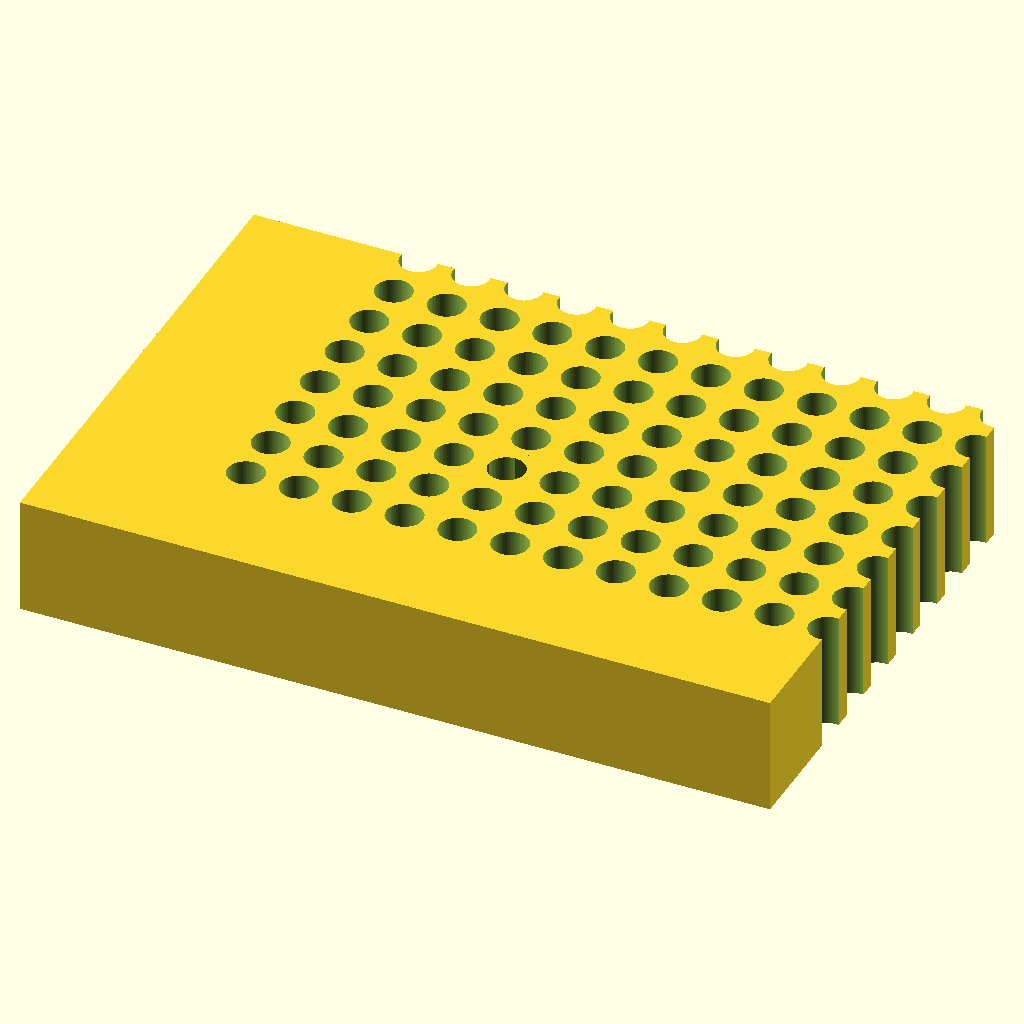
Cell 1: rendered with the file's own defaults.
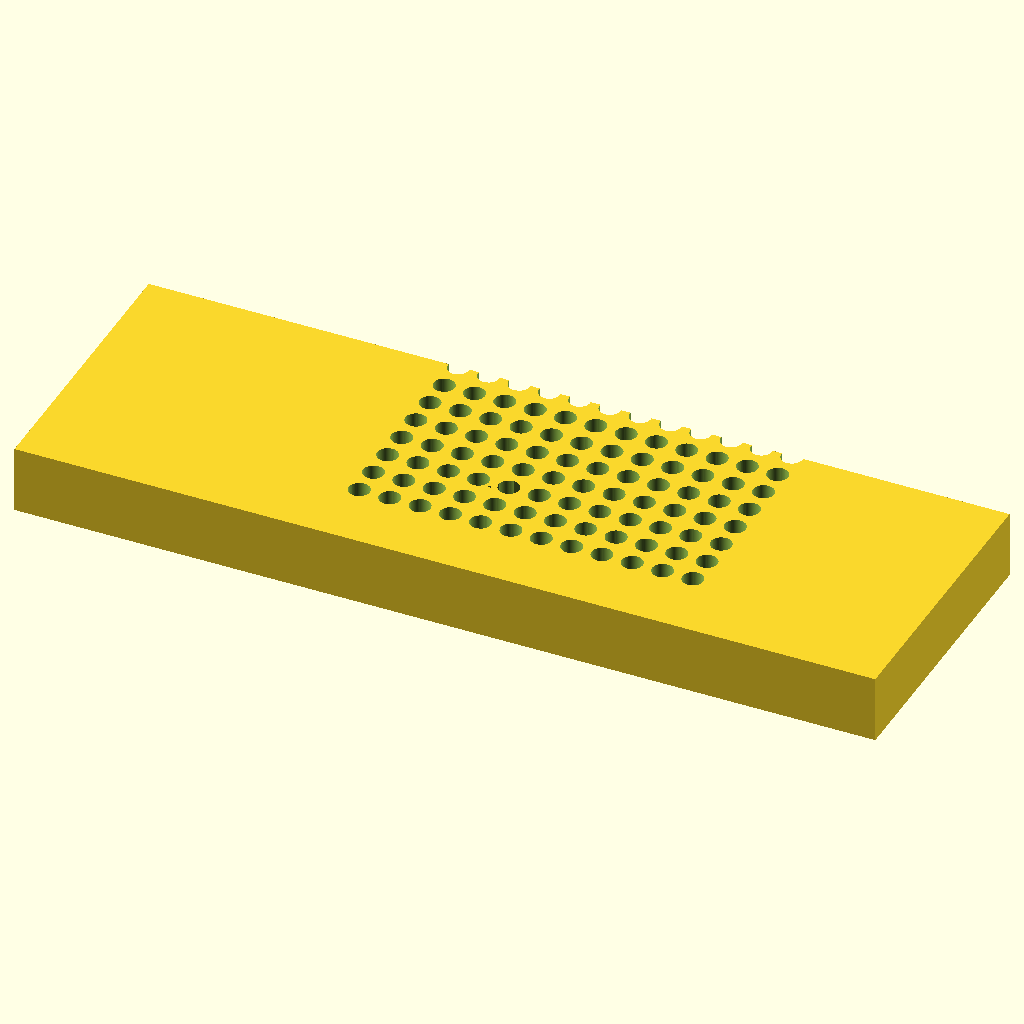
Cell 2: plate_length = 255.52 (everything else at default).
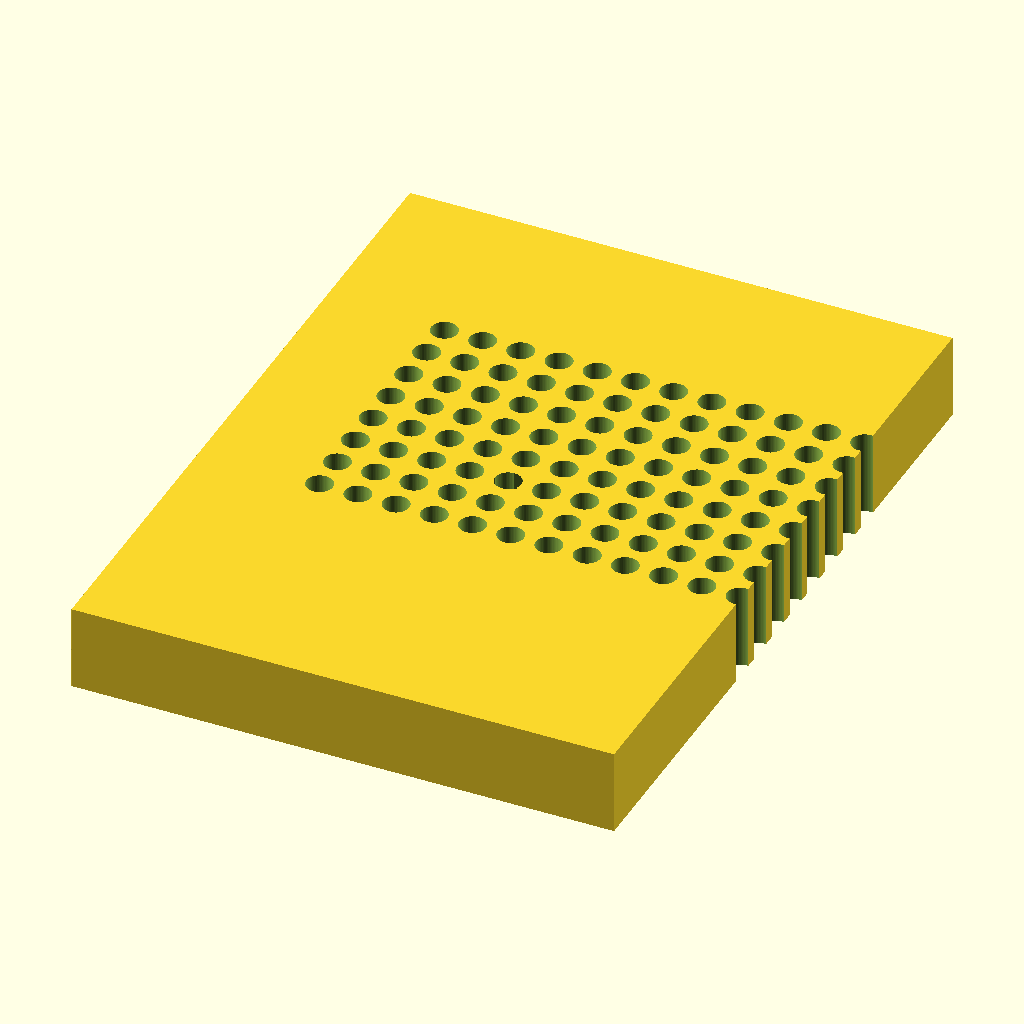
Cell 3 — plate_width set to 170.96, the other parameters unchanged.
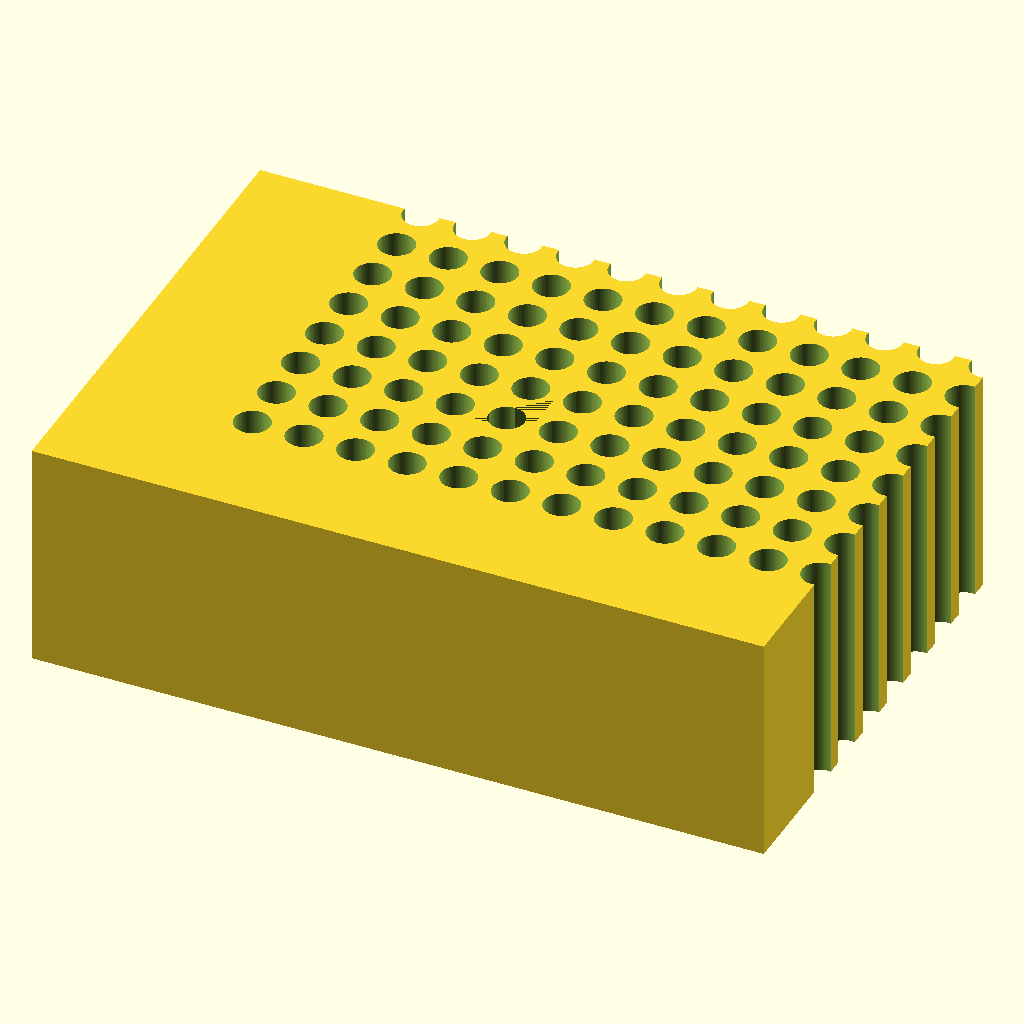
Cell 4: plate_height = 40 (everything else at default).
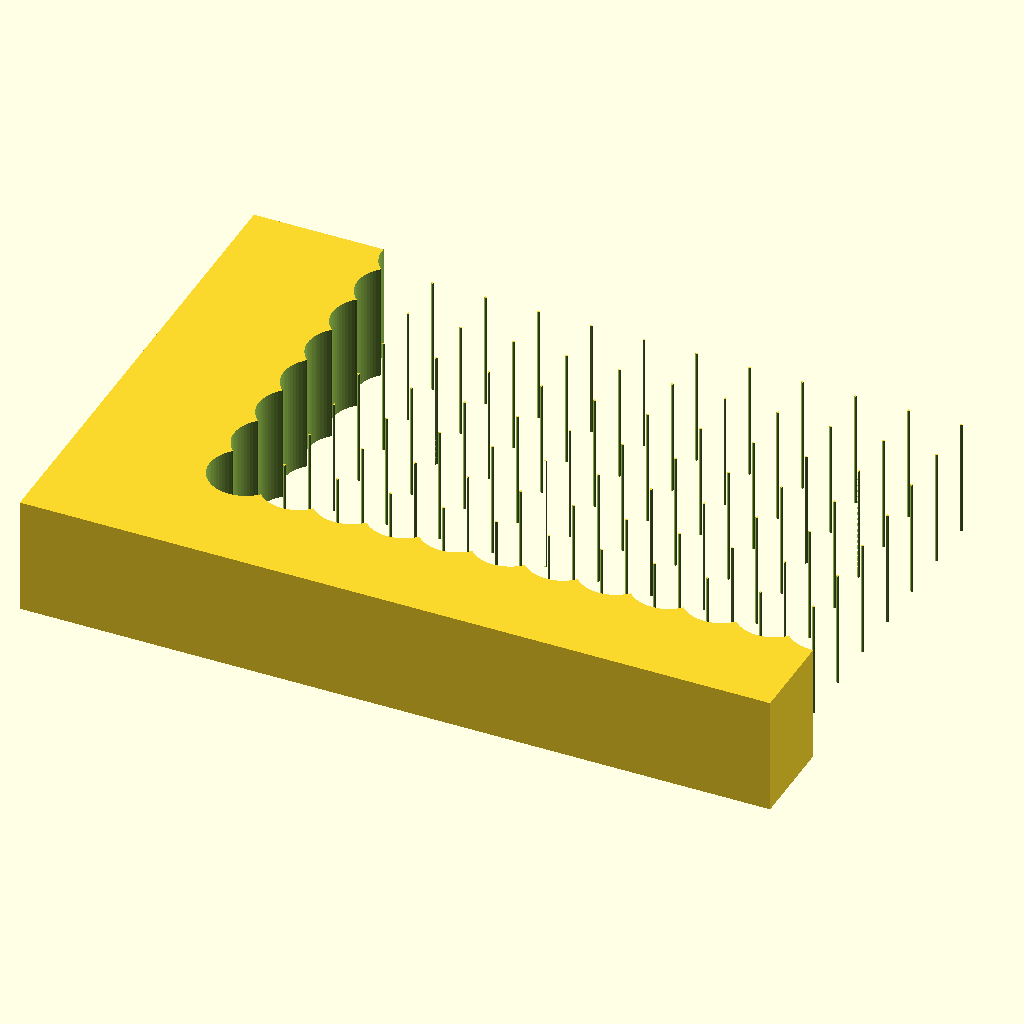
Cell 5: hole_d = 12.4 (everything else at default).
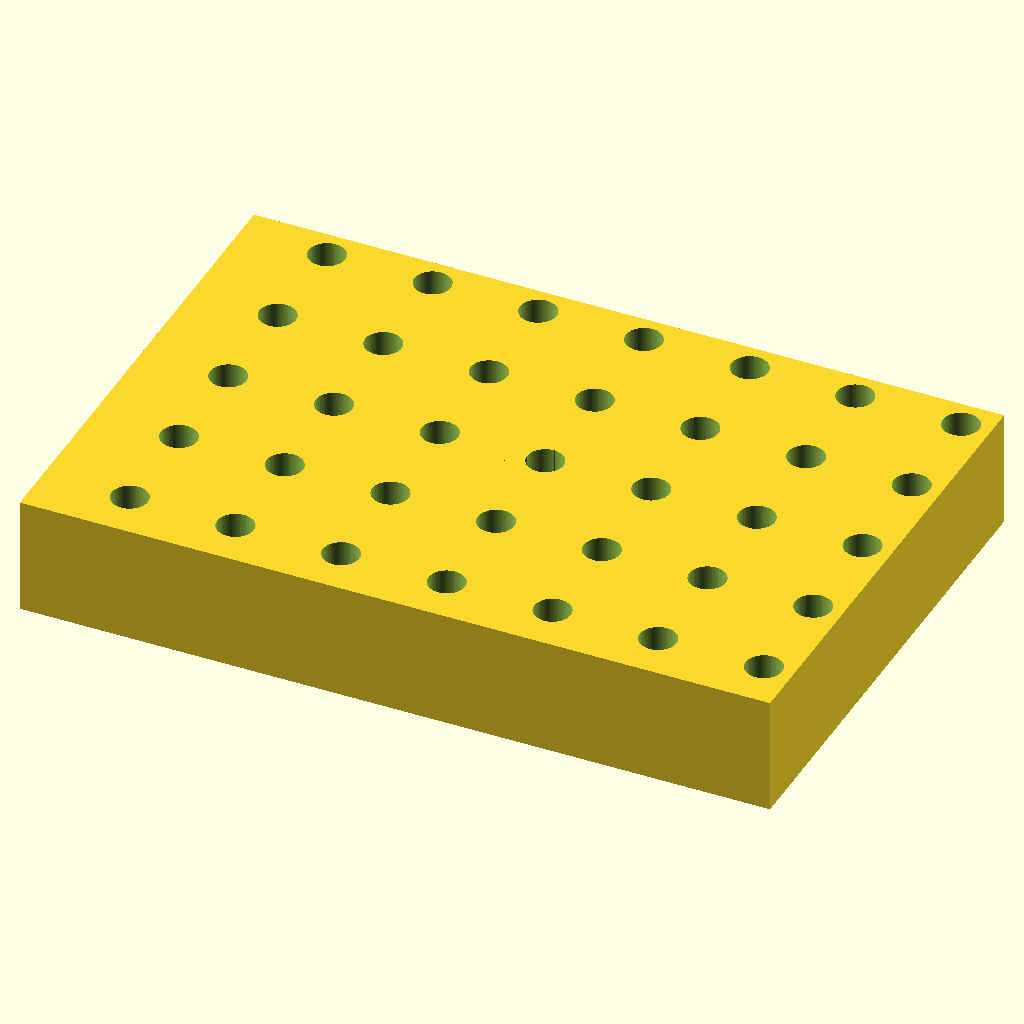
Cell 6: hole_pitch = 18 (everything else at default).
The same orthographic view direction (rotation 55°, 0°, 25°; colour scheme Cornfield) for every cell, with the view re-fitted per cell, so scale and position can differ between cells.
OpenSCAD source file bench/results/gpu-v11-g3/code/scadcoder-v11/pcr_tube_rack_sbs_s6_a0.scad:
// 96-well PCR tube rack (0.2 mL) - microplate footprint
// Print orientation: base on XY plane, holes through in Z

// ---- Dimensions (mm) ----
plate_length   = 127.76;  // X
plate_width    = 85.48;   // Y
plate_height   = 20;      // Z
hole_d         = 6.2;     // tube hole diameter
hole_pitch     = 9;       // centre-to-centre spacing
hole_count_x   = 12;      // columns along X
hole_count_y   = 8;       // rows along Y
chamfer_leg    = 5;       // 45-degree chamfer leg length
chamfer_start_x = 14.38; // first hole offset from left edge
chamfer_start_y = 11.24; // first hole offset from back edge
overcut        = 0.5;     // cutter extension past faces

$fn = 64;

difference() {
    // Main block, centred in X/Y, resting on z = 0
    translate([-plate_length/2, -plate_width/2, 0])
        cube([plate_length, plate_width, plate_height]);

    // Tube holes, grid centred on block
    for (i = [0 : hole_count_x - 1])
        for (j = [0 : hole_count_y - 1])
            translate([(i - (hole_count_x - 1)/2) * hole_pitch + chamfer_start_x - 0.5,
                       (j - (hole_count_y - 1)/2) * hole_pitch + chamfer_start_y - 0.5,
                       -overcut])
                cylinder(d = hole_d, h = plate_height + 2*overcut);

    // 45-degree chamfer at A1 corner (orientation mark)
    translate([0, 0, 0])
        linear_extrude(height = plate_height)
            polygon([[-chamfer_leg, -chamfer_leg],
                     [ chamfer_leg, -chamfer_leg],
                     [ chamfer_leg,  chamfer_leg]]);
}
Parameter table extracted from the source (name, type, default, range or options):
plate_length: number, default 127.76
plate_width: number, default 85.48
plate_height: number, default 20
hole_d: number, default 6.2
hole_pitch: number, default 9
hole_count_x: number, default 12
hole_count_y: number, default 8
chamfer_leg: number, default 5
chamfer_start_x: number, default 14.38
chamfer_start_y: number, default 11.24
overcut: number, default 0.5
